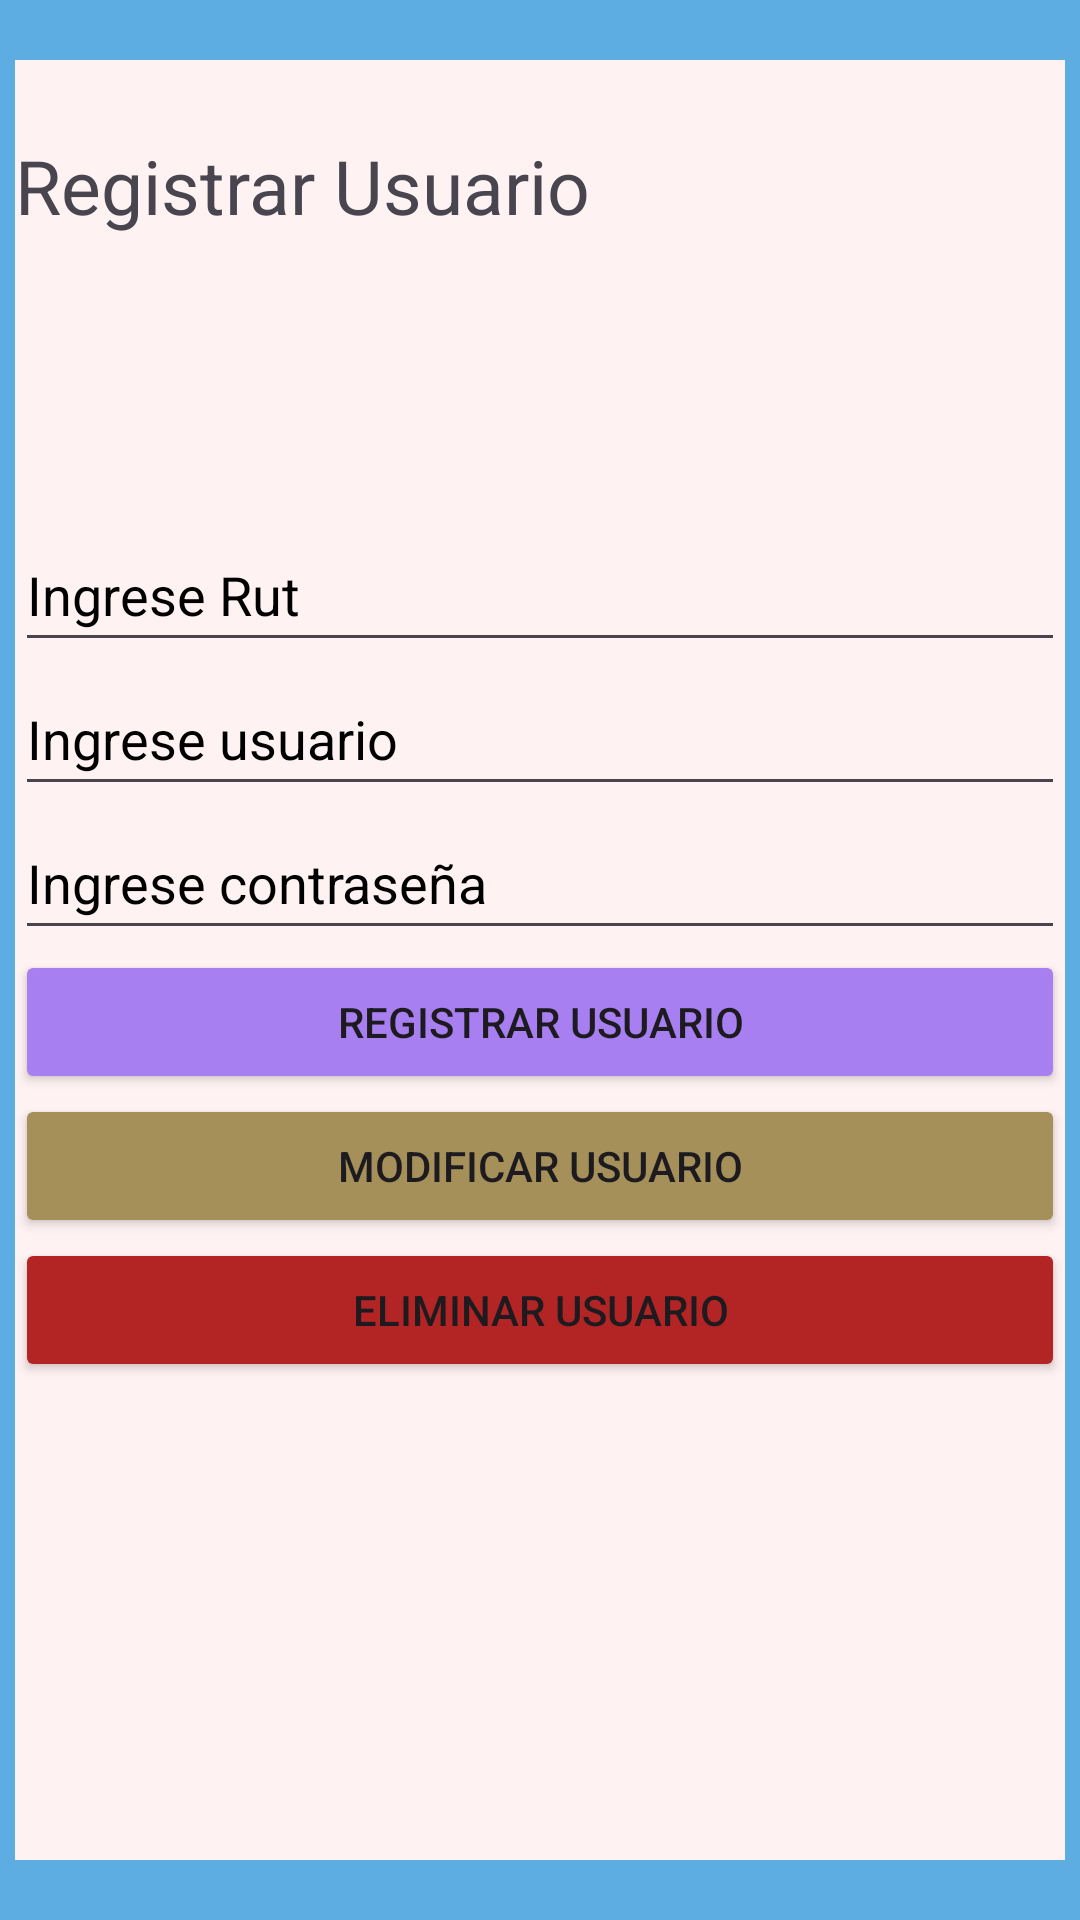

Reconstruct the res/layout file that produces this screen, plus the resources it refers to.
<!-- AndroidManifest.xml: application theme Theme.DomotikAPP -->
<!-- res/layout/activity_registro.xml -->
<?xml version="1.0" encoding="utf-8"?>
<androidx.constraintlayout.widget.ConstraintLayout xmlns:android="http://schemas.android.com/apk/res/android"
    android:layout_width="match_parent"
    android:layout_height="match_parent"
    android:background="#5DADE2"
    xmlns:app="http://schemas.android.com/apk/res-auto">

    <LinearLayout
        android:layout_width="350dp"
        android:layout_height="600dp"
        android:layout_gravity="center"
        app:layout_constraintStart_toStartOf="parent"
        app:layout_constraintEnd_toEndOf="parent"
        app:layout_constraintBottom_toBottomOf="parent"
        app:layout_constraintTop_toTopOf="parent"
        android:background="#FFF2F2"/>

    <LinearLayout
        android:layout_width="350dp"
        android:layout_height="550dp"
        app:layout_constraintStart_toStartOf="parent"
        app:layout_constraintEnd_toEndOf="parent"
        app:layout_constraintBottom_toBottomOf="parent"
        app:layout_constraintTop_toTopOf="parent"
        android:orientation="vertical"
        >
        <TextView
            android:layout_width="match_parent"
            android:layout_height="wrap_content"
            android:layout_marginBottom="50dp"
            android:text="Registrar Usuario"
            android:layout_gravity="center"
            android:textSize="25dp"
            />


        <Spinner
            android:layout_width="match_parent"
            android:layout_height="wrap_content"
            android:layout_marginBottom="20dp"
            android:id="@+id/edtSpiner"
            />

        <EditText
            android:layout_width="match_parent"
            android:layout_height="wrap_content"
            android:inputType="text"
            android:minHeight="48dp"
            android:hint="Ingrese Rut"
            android:textColorHint="@color/black"
            android:id="@+id/edtId"
            />
        <EditText
            android:layout_width="match_parent"
            android:layout_height="wrap_content"
            android:inputType="text"
            android:minHeight="48dp"
            android:hint="Ingrese usuario"
            android:textColorHint="@color/black"
            android:id="@+id/edtNom"
            />
        <EditText
            android:layout_width="match_parent"
            android:layout_height="wrap_content"
            android:inputType="text"
            android:minHeight="48dp"
            android:hint="Ingrese contraseña"
            android:textColorHint="@color/black"
            android:id="@+id/edtCon"
            />



        <Button
            android:id="@+id/regUSer"
            android:layout_width="match_parent"
            android:layout_height="wrap_content"
            android:text="Registrar Usuario"
            android:backgroundTint="#A87FF1"
            android:onClick="onClickAgregar"/>
        <Button
            android:layout_width="match_parent"
            android:layout_height="wrap_content"
            android:backgroundTint="#A5905A"
            android:text="Modificar Usuario"
            android:onClick="onClickModificar"/>
        <Button
            android:layout_width="match_parent"
            android:layout_height="wrap_content"
            android:backgroundTint="#B32424"
            android:text="Eliminar Usuario"
            android:onClick="onClickEliminar"/>

    </LinearLayout>

</androidx.constraintlayout.widget.ConstraintLayout>
<!-- resources referenced by this layout -->
<resources>
  <style name="Theme.DomotikAPP" parent="Base.Theme.DomotikAPP" />
  <style name="Base.Theme.DomotikAPP" parent="Theme.Material3.DayNight.NoActionBar">
          
          
      </style>
  <!-- not gathered from this repository: default colours our renderer supplied (Android Studio template values) -->
  <color name="black">#FF000000</color>
</resources>
